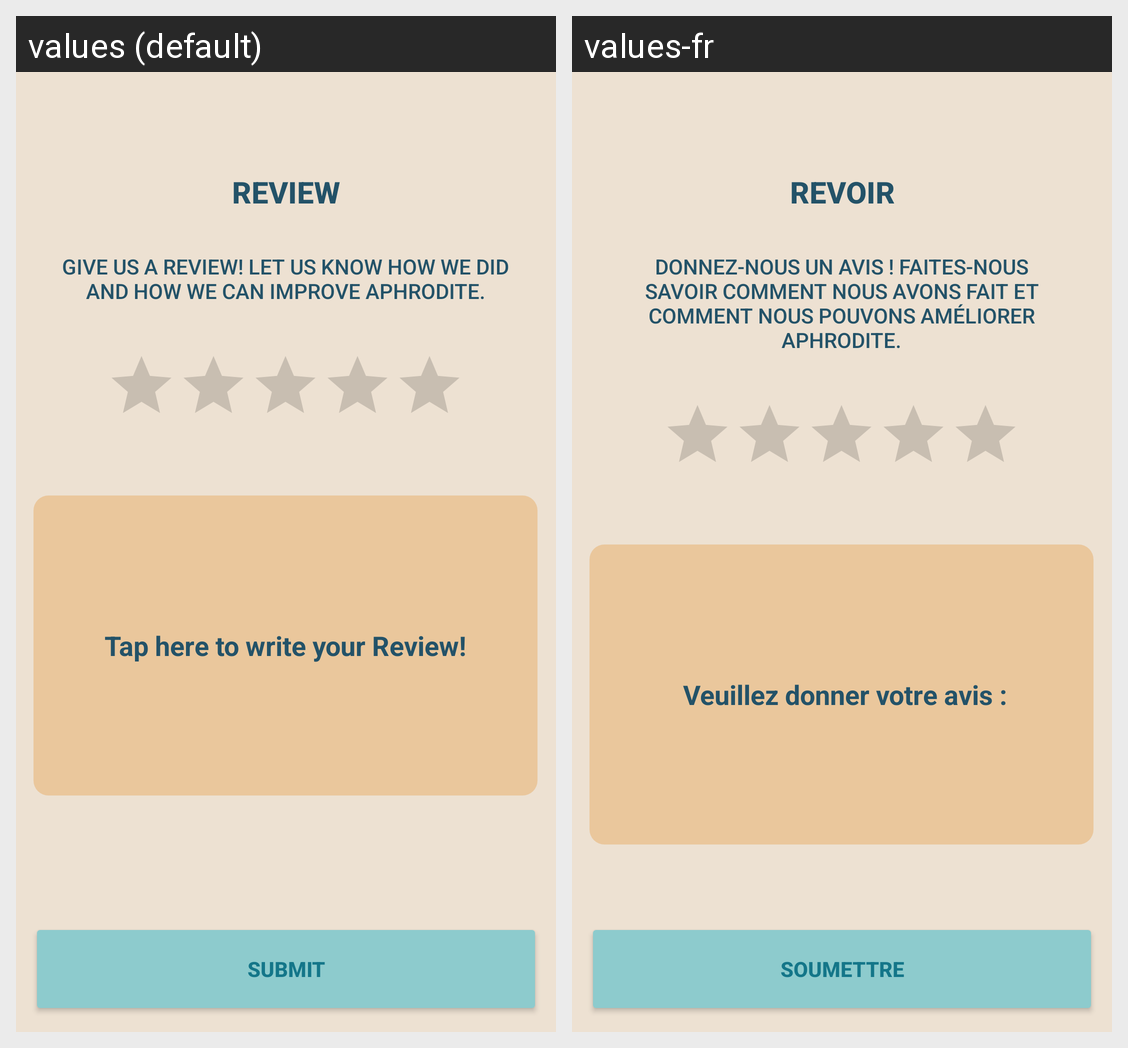

Strings drawn on this Android screen and how each of the app's shown locales translates them:
Android screen res/layout/fragment_account_review.xml rendered under 2 locales, left to right: values (default), values-fr. Device: Nexus 5 (rendered at 1080×1920; each locale shown at half size, 540×960, under a caption strip naming it); theme Theme.Aphrodite.
Strings drawn on this screen, with the default value and each locale's value (text and hints the layout hard-codes, and strings that could not be matched under every locale, appear in the picture but are not listed):

AFR_TextView_title
  values: Review
  values-fr: Revoir

AFR_TextView_text
  values: Give us a review! Let us know how we did and how we can improve Aphrodite.
  values-fr: Donnez-nous un avis ! Faites-nous savoir comment nous avons fait et comment nous pouvons améliorer Aphrodite.

AFR_Button_submit
  values: Submit
  values-fr: Soumettre

AFR_EditText_review
  values: Tap here to write your Review!
  values-fr:  Veuillez donner votre avis :
